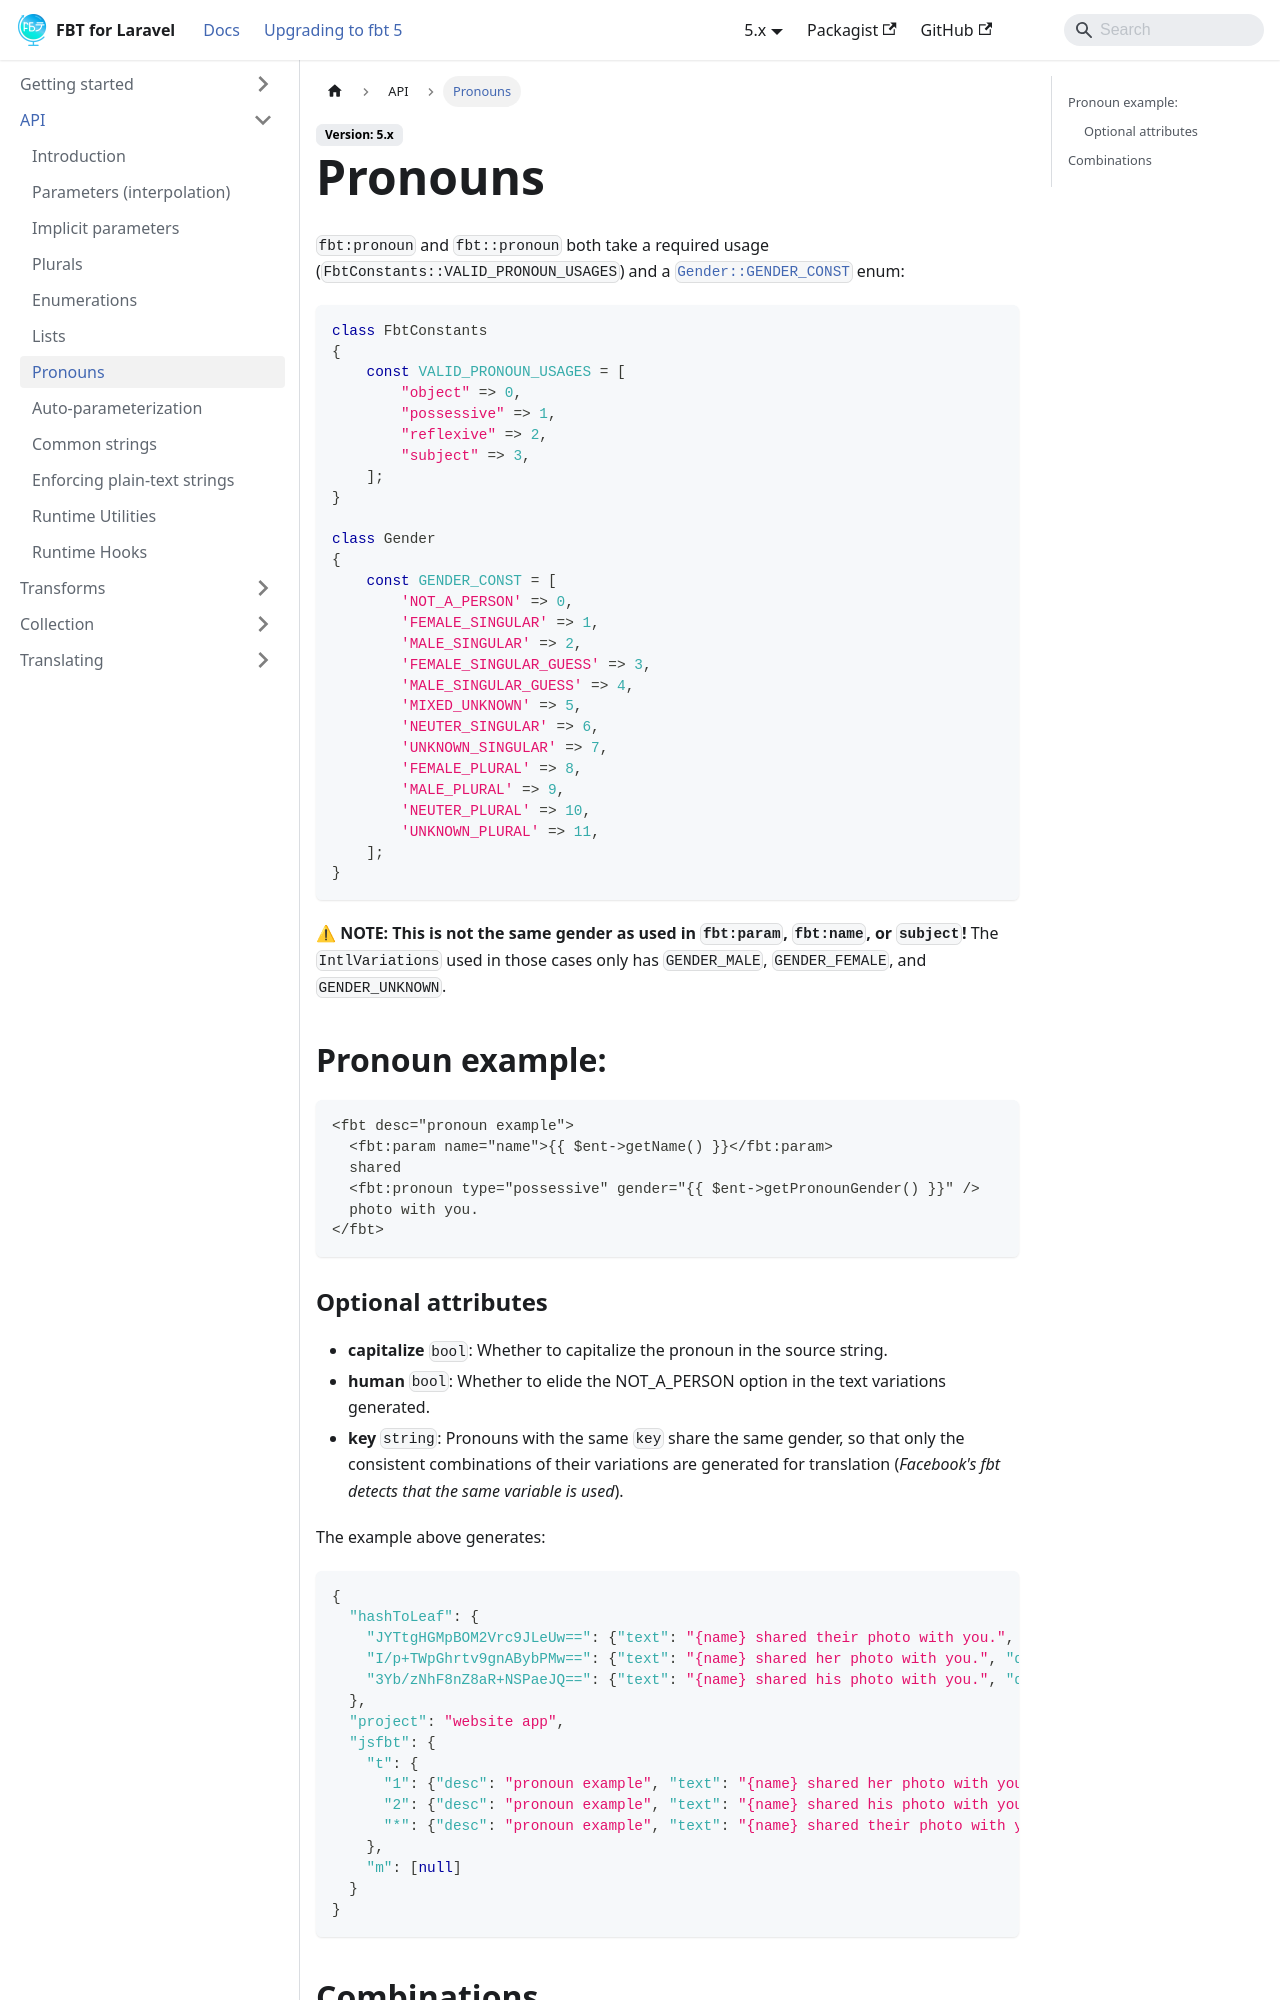

repository: richardDobron/laravel-fbt · page: docs/pronouns.html · generator: docusaurus

---
id: pronouns
title: Pronouns
sidebar_label: Pronouns
---

`fbt:pronoun` and `fbt::pronoun` both take a required usage (`FbtConstants::VALID_PRONOUN_USAGES`) and a [`Gender::GENDER_CONST`](https://github.com/richardDobron/fbt/blob/main/src/fbt/Runtime/Gender.php) enum:
```php
class FbtConstants
{
    const VALID_PRONOUN_USAGES = [
        "object" => 0,
        "possessive" => 1,
        "reflexive" => 2,
        "subject" => 3,
    ];
}

class Gender
{
    const GENDER_CONST = [
        'NOT_A_PERSON' => 0,
        'FEMALE_SINGULAR' => 1,
        'MALE_SINGULAR' => 2,
        'FEMALE_SINGULAR_GUESS' => 3,
        'MALE_SINGULAR_GUESS' => 4,
        'MIXED_UNKNOWN' => 5,
        'NEUTER_SINGULAR' => 6,
        'UNKNOWN_SINGULAR' => 7,
        'FEMALE_PLURAL' => 8,
        'MALE_PLURAL' => 9,
        'NEUTER_PLURAL' => 10,
        'UNKNOWN_PLURAL' => 11,
    ];
}
```

**⚠ NOTE: This is not the same gender as used in `fbt:param`, `fbt:name`, or `subject`!**
The `IntlVariations` used in those cases only has `GENDER_MALE`, `GENDER_FEMALE`, and `GENDER_UNKNOWN`.


## Pronoun example:

```
<fbt desc="pronoun example">
  <fbt:param name="name">{{ $ent->getName() }}</fbt:param>
  shared
  <fbt:pronoun type="possessive" gender="{{ $ent->getPronounGender() }}" />
  photo with you.
</fbt>
```
